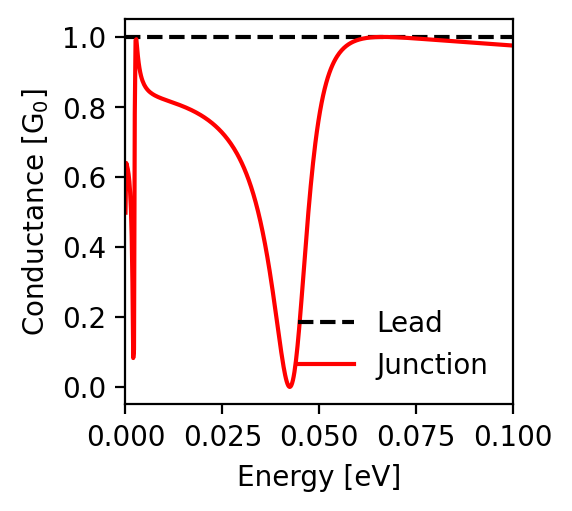

Data behind this chart, as committed beside it:
energy; conductance_lead; conductance_junction
-0.1; 1.0; 0.975
-0.0998; 1.0; 0.976
-0.0996; 1.0; 0.976
-0.0994; 1.0; 0.976
-0.0992; 1.0; 0.976
-0.099; 1.0; 0.976
-0.0988; 1.0; 0.976
-0.0986; 1.0; 0.976
-0.0984; 1.0; 0.977
-0.0982; 1.0; 0.977
-0.098; 1.0; 0.977
-0.0978; 1.0; 0.977
-0.0976; 1.0; 0.977
-0.0974; 1.0; 0.977
-0.0972; 1.0; 0.978
-0.097; 1.0; 0.978
-0.0968; 1.0; 0.978
-0.0966; 1.0; 0.978
-0.0964; 1.0; 0.978
-0.0962; 1.0; 0.978
-0.096; 1.0; 0.978
-0.0958; 1.0; 0.979
-0.0956; 1.0; 0.979
-0.0954; 1.0; 0.979
-0.0952; 1.0; 0.979
-0.095; 1.0; 0.979
-0.0948; 1.0; 0.979
-0.0946; 1.0; 0.98
-0.0944; 1.0; 0.98
-0.0942; 1.0; 0.98
-0.094; 1.0; 0.98
-0.0938; 1.0; 0.98
-0.0936; 1.0; 0.98
-0.0934; 1.0; 0.981
-0.0932; 1.0; 0.981
-0.093; 1.0; 0.981
-0.0928; 1.0; 0.981
-0.0926; 1.0; 0.981
-0.0924; 1.0; 0.981
-0.0922; 1.0; 0.981
-0.092; 1.0; 0.982
-0.0918; 1.0; 0.982
-0.0916; 1.0; 0.982
-0.0914; 1.0; 0.982
-0.0912; 1.0; 0.982
-0.091; 1.0; 0.982
-0.0908; 1.0; 0.983
-0.0906; 1.0; 0.983
-0.0904; 1.0; 0.983
-0.0902; 1.0; 0.983
-0.09; 1.0; 0.983
-0.0898; 1.0; 0.983
-0.0896; 1.0; 0.984
-0.0894; 1.0; 0.984
-0.0892; 1.0; 0.984
-0.089; 1.0; 0.984
-0.0888; 1.0; 0.984
-0.0886; 1.0; 0.984
-0.0884; 1.0; 0.985
-0.0882; 1.0; 0.985
... 941 more rows
